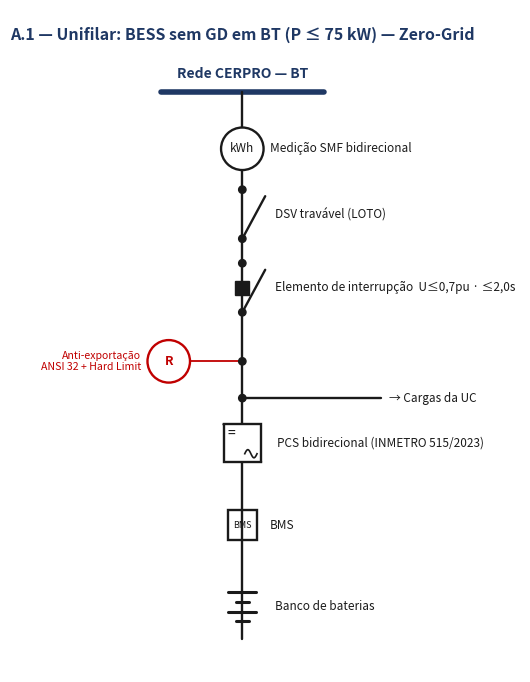

Python code for this plot: (Note: this script raises an exception after producing the figure.)
#!/usr/bin/env python3
"""Unifilares (single-line) com simbologia elétrica — Anexo A da NTC-D-XX."""
import matplotlib
matplotlib.use('Agg')
import matplotlib.pyplot as plt
from matplotlib.patches import Circle, Rectangle, Arc, FancyArrowPatch
import numpy as np

BLUE='#1F3864'; RED='#C00000'; K='#1a1a1a'
LW=1.7

def L(ax,x1,y1,x2,y2,c=K,lw=LW,ls='-'): ax.plot([x1,x2],[y1,y2],color=c,lw=lw,ls=ls,solid_capstyle='round',zorder=2)
def dot(ax,x,y,r=0.045): ax.add_patch(Circle((x,y),r,color=K,zorder=4))
def lbl(ax,x,y,t,ha='left',va='center',fs=9,c=K,b=False,it=False):
    ax.text(x,y,t,ha=ha,va=va,fontsize=fs,color=c,fontweight='bold' if b else 'normal',
            style='italic' if it else 'normal',zorder=5)

def busbar(ax,x,y,w,t,sub=None):
    L(ax,x-w/2,y,x+w/2,y,c=BLUE,lw=4)
    lbl(ax,x,y+0.22,t,ha='center',fs=10,c=BLUE,b=True)
    if sub: lbl(ax,x,y-0.24,sub,ha='center',fs=8,c=BLUE)

def meter(ax,x,y,t='Wh'):
    ax.add_patch(Circle((x,y),0.26,fill=True,facecolor='white',edgecolor=K,lw=LW,zorder=3))
    lbl(ax,x,y,t,ha='center',fs=8.5)
def ground(ax,x,y):
    L(ax,x,y,x,y-0.18); 
    for i,wd in enumerate([0.26,0.17,0.08]): L(ax,x-wd/2,y-0.18-0.07*i,x+wd/2,y-0.18-0.07*i)

def disconnect(ax,x,y,t='Seccionadora'):
    # bottom fixed contact, blade open to the right
    dot(ax,x,y-0.3); dot(ax,x,y+0.3)
    L(ax,x,y-0.3,x+0.28,y+0.22)        # blade angled
    lbl(ax,x+0.4,y,t,fs=8.5)
def breaker(ax,x,y,t='Disjuntor',num='52'):
    # disconnect-like with a filled square marker (utility CB)
    dot(ax,x,y-0.3); dot(ax,x,y+0.3)
    L(ax,x,y-0.3,x+0.28,y+0.22)
    ax.add_patch(Rectangle((x-0.085,y-0.085),0.17,0.17,facecolor=K,edgecolor=K,zorder=5))
    lbl(ax,x+0.4,y,f'{t} ({num})' if num else t,fs=8.5)
def recloser(ax,x,y,t='Religador'):
    dot(ax,x,y-0.3); dot(ax,x,y+0.3)
    L(ax,x,y-0.3,x+0.28,y+0.22)
    ax.add_patch(Circle((x,y),0.16,fill=True,facecolor=RED,edgecolor=RED,zorder=5))
    lbl(ax,x+0.4,y,t+' (R)',fs=8.5,c=RED)

def transformer(ax,x,y,prim='Δ',sec='Y',t='Trafo acoplamento'):
    r=0.26
    ax.add_patch(Circle((x,y+0.17),r,fill=False,edgecolor=K,lw=LW,zorder=3))
    ax.add_patch(Circle((x,y-0.17),r,fill=False,edgecolor=K,lw=LW,zorder=3))
    lbl(ax,x-0.42,y+0.17,prim,ha='center',fs=11,b=True)
    lbl(ax,x-0.42,y-0.17,sec,ha='center',fs=11,b=True)
    lbl(ax,x+0.5,y,t,fs=8.5)
    # neutral ground on secondary
    L(ax,x+0.18,y-0.30,x+0.45,y-0.30); ground(ax,x+0.45,y-0.30)

def inverter(ax,x,y,t='PCS (inversor)'):
    s=0.46
    ax.add_patch(Rectangle((x-s/2,y-s/2),s,s,fill=True,facecolor='white',edgecolor=K,lw=LW,zorder=3))
    L(ax,x-s/2,y+s/2,x+s/2,y-s/2)            # diagonal
    # DC side (upper-left): equal signs
    lbl(ax,x-0.13,y+0.12,'=',ha='center',fs=10)
    # AC side (lower-right): sine
    xx=np.linspace(x+0.03,x+0.18,20); yy=y-0.13+0.05*np.sin((xx-x-0.03)/0.15*2*np.pi)
    ax.plot(xx,yy,color=K,lw=1.2,zorder=4)
    lbl(ax,x+0.42,y,t,fs=8.5)
def battery(ax,x,y,t='Banco de baterias'):
    for i,(h,w) in enumerate([(0.16,0.34),(0.07,0.16),(0.16,0.34),(0.07,0.16)]):
        yy=y+0.18-i*0.12
        L(ax,x-w/2,yy,x+w/2,yy,lw=2.2)
    lbl(ax,x+0.4,y,t,fs=8.5)
def pv(ax,x,y,t='Gerador FV'):
    s=0.42
    ax.add_patch(Rectangle((x-s/2,y-s/2),s,s,fill=True,facecolor='white',edgecolor=K,lw=LW,zorder=3))
    L(ax,x-s/2,y-s/2,x+s/2,y+s/2); L(ax,x-s/2,y+s/2,x+s/2,y-s/2)
    lbl(ax,x+0.4,y,t,fs=8.5)
def relay(ax,x,y,side,text,c=BLUE):
    # CT/PT stub to a relay circle off the main line
    xr=x+side*0.9
    L(ax,x,y,xr-side*0.26,y,c=c,lw=1.3)
    ax.add_patch(Circle((xr,y),0.26,fill=False,edgecolor=c,lw=LW,zorder=3))
    lbl(ax,xr,y,'R',ha='center',fs=9,c=c,b=True)
    ha='left' if side>0 else 'right'
    lbl(ax,xr+side*0.34,y,text,ha=ha,fs=7.6,c=c)

def ansi(ax,x,y,code,c=BLUE,pending=False,r=0.17):
    # ANSI function circle (CERPRO Figura 2 style)
    ls='--' if pending else '-'
    ax.add_patch(Circle((x,y),r,fill=False,edgecolor=c,lw=1.4,ls=ls,zorder=4))
    fs=7.0 if len(code)<=4 else 6.0
    lbl(ax,x,y,code,ha='center',fs=fs,c=c,b=True)

def protbox(ax,x,y_top,codes,title='Relé de proteção\nmultifunção',side=-1):
    # CERPRO Figura 2: caixa de funções alimentada por TPs/TCs de proteção
    cols=4; cw=0.52; ch=0.52
    rows=(len(codes)+cols-1)//cols
    bw=cols*cw+0.2; bh=rows*ch+0.2
    bx=x+side*(0.9)            # right edge of box near main line
    x0=bx-bw if side<0 else bx
    y0=y_top-bh
    ax.add_patch(Rectangle((x0,y0),bw,bh,fill=False,edgecolor=K,lw=1.4,ls=(0,(4,3)),zorder=2))
    lbl(ax,x0+bw/2,y_top+0.18,title,ha='center',fs=8,c=BLUE,b=True)
    for i,(code,pend) in enumerate(codes):
        r,cc=divmod(i,cols)
        cx=x0+0.1+cw/2+cc*cw; cy=y_top-0.1-ch/2-r*ch
        ansi(ax,cx,cy,code,pending=pend)
    # TP / TC proteção stubs from main line into box
    ytp=y_top-0.1-ch/2; ytc=y_top-0.1-ch/2-ch
    for yy,t in [(ytp,'TPs proteção'),(ytc,'TCs proteção')]:
        L(ax,x,yy,x0+bw,yy,c=BLUE,lw=1.0,ls='--')
        lbl(ax,x-0.12,yy+0.12,t,ha='right',fs=6.6,c=BLUE,it=True)
        ax.add_patch(Circle((x,yy),0.05,fill=True,color=BLUE,zorder=5))
    return y0

def invbox(ax,x,y_top,codes,title='Inversor / PCS —\nproteções internas'):
    ch=0.5; bh=len(codes)*ch+0.2; bw=0.8
    x0=x-bw-0.7; y0=y_top-bh
    ax.add_patch(Rectangle((x0,y0),bw,bh,fill=False,edgecolor=K,lw=1.3,ls=(0,(4,3)),zorder=2))
    lbl(ax,x0+bw/2,y_top+0.16,title,ha='center',fs=7.4,c=RED,b=True)
    for i,(code,pend) in enumerate(codes):
        cy=y_top-0.1-ch/2-i*ch
        ansi(ax,x0+bw/2,cy,code,c=RED,pending=pend,r=0.16)
        L(ax,x0+bw,cy,x,cy,c=RED,lw=1.0,ls='--')
    ax.add_patch(Circle((x,(y0+y_top)/2),0.05,fill=True,color=RED,zorder=5))
    return y0

def newfig(w,h,title):
    fig,ax=plt.subplots(figsize=(w,h)); ax.axis('off'); ax.set_aspect('equal')
    ax._title_txt=title
    return fig,ax
def put_title(ax,xc,y):
    ax.text(xc,y,ax._title_txt,ha='center',va='center',fontsize=11.5,fontweight='bold',color=BLUE)

# ===== A.1 — BT Zero-Grid =====
fig,ax=newfig(6.6,8.6,'A.1 — Unifilar: BESS sem GD em BT (P ≤ 75 kW) — Zero-Grid')
x=3.0; top=8.7
put_title(ax,x,top+0.7); busbar(ax,x,top,2.0,'Rede CERPRO — BT')
ys=[8.0,7.2,6.3,5.4,4.4,3.4,2.4]
L(ax,x,top,x,ys[-1]-0.4)
meter(ax,x,ys[0],'kWh')
lbl(ax,x+0.34,ys[0],'Medição SMF bidirecional',fs=8.5)
disconnect(ax,x,ys[1],'DSV travável (LOTO)')
breaker(ax,x,ys[2],'Elemento de interrupção  U≤0,7pu · ≤2,0s',num='')
relay(ax,x,ys[3],-1,'Anti-exportação\nANSI 32 + Hard Limit',c=RED)
dot(ax,x,ys[3])
inverter(ax,x,ys[4],'PCS bidirecional (INMETRO 515/2023)')
# branch to loads
L(ax,x,ys[4]+0.0,x,ys[4]); 
dot(ax,x,ys[4]+0.55)
L(ax,x,ys[4]+0.55,x+1.7,ys[4]+0.55); lbl(ax,x+1.8,ys[4]+0.55,'→ Cargas da UC',fs=8.5,it=True)
ax.add_patch(Rectangle((x-0.18,ys[5]-0.18),0.36,0.36,fill=False,edgecolor=K,lw=LW)); lbl(ax,x,ys[5],'BMS',ha='center',fs=6.5); lbl(ax,x+0.34,ys[5],'BMS',fs=8.5)
battery(ax,x,ys[6])
ax.set_xlim(0.2,6.4); ax.set_ylim(1.6,9.7)
fig.savefig('img/anexoA1.png',dpi=200,bbox_inches='tight'); plt.close(fig); print('A1 ok')

# ===== A.2 — MT  (padronizado conforme NTC-D-09 Figura 2) =====
fig,ax=newfig(8.4,10.4,'A.2 — Unifilar: BESS sem GD em MT (P > 75 kW) — base NTC-D-09 Fig. 2')
x=4.6; top=10.4
put_title(ax,x,top+0.7); busbar(ax,x,top,2.2,'Rede elétrica MT da Distribuidora (CERPRO)')
# coluna principal: PR/FU -> medição -> proteção -> disjuntor tripolar -> TD -> trafo acopl.
y_pr=9.7; y_med=8.9; y_prot=7.9; y_cb=5.7; y_td=4.9; y_tr=3.9; y_pcs=2.7; y_bat=1.6
L(ax,x,top,x,y_pcs-0.2)
# para-raios + chave fusível
L(ax,x,y_pr,x+0.5,y_pr); ax.add_patch(Rectangle((x+0.5,y_pr-0.08),0.34,0.16,fill=False,edgecolor=K,lw=LW)); lbl(ax,x+0.95,y_pr,'PR (para-raios)',fs=8)
lbl(ax,x-0.12,y_pr,'FU',ha='right',fs=8)
# medição (M / TC / TP / CS)
meter(ax,x-0.95,y_med,'M'); L(ax,x-0.95,y_med,x,y_med); dot(ax,x,y_med)
lbl(ax,x-0.95,y_med-0.4,'Medição (M/TC/TP/CS)',ha='center',fs=7.6,c=BLUE)
# caixa de funções de proteção (estilo Figura 2)  — 78 marcada como PENDENTE (tracejada)
codes=[('27',0),('59',0),('59N',0),('81 O/U',0),
       ('25',0),('32',0),('46',0),('47',0),
       ('50/51',0),('50N/51N',0),('67',0),('51V',0),
       ('81 df/dt',0),('78',1),('21',0),('50BF',0)]
protbox(ax,x,y_prot,codes,side=-1)
lbl(ax,x-3.45,7.95,'(✱)',ha='left',fs=8)
# disjuntor tripolar
breaker(ax,x,y_cb,'Disjuntor tripolar MT',num='52')
# TD + trafo de acoplamento  + ramo de Carga
lbl(ax,x+0.4,y_td,'TD (trafo de distribuição)',fs=8)
ax.add_patch(Circle((x,y_td),0.16,fill=False,edgecolor=K,lw=LW,zorder=3))
transformer(ax,x,y_tr,'Δ','Yn','Trafo de acoplamento · 59N')
dot(ax,x,y_tr+0.5); L(ax,x,y_tr+0.5,x+1.9,y_tr+0.5); L(ax,x+1.9,y_tr+0.5,x+1.9,y_tr); lbl(ax,x+2.0,y_tr+0.25,'Carga',fs=8.5)
# inversor + proteções internas (caixa lateral, estilo Figura 2)
invcodes=[('81 O/U',0),('59',0),('27',0),('25',0),('Anti-ilham.',0)]
invbox(ax,x,y_pcs+0.6,invcodes)
inverter(ax,x,y_pcs,'PCS bidirecional')
battery(ax,x,y_bat,'Banco de baterias (BESS)')
lbl(ax,x+1.9,y_pcs,'Aerogerador / FV → N/A (BESS)',fs=7,it=True,c='#888')
# legenda
leg=('FU: chave fusível   PR: para-raios   M: medidor 4 quadrantes   TC/TP: transf. de instrumentos\n'
     'CS: chave seccionadora c/ abertura sem carga   TD: trafo de distribuição\n'
     '(✱) função 78 (salto de vetor) tracejada = DECISÃO PENDENTE (ver §9.2.6)')
lbl(ax,0.6,0.7,leg,ha='left',va='center',fs=6.8,c='#444')
ax.set_xlim(0.2,8.3); ax.set_ylim(0.2,11.4)
fig.savefig('img/anexoA2.png',dpi=200,bbox_inches='tight'); plt.close(fig); print('A2 ok')

# ===== A.3 — Híbrido com LPI =====
fig,ax=newfig(7.4,8.8,'A.3 — Unifilar: BESS híbrido com MMGD (on-grid, LPI)')
x=3.5; top=8.8
put_title(ax,x,top+0.7); busbar(ax,x,top,2.2,'Rede CERPRO — BT ou MT')
y_m=8.1; y_b=7.2; y_pcc=6.3
L(ax,x,top,x,y_pcc)
meter(ax,x,y_m); lbl(ax,x+0.34,y_m,'Medição 4 quadrantes / SMF',fs=8.5)
breaker(ax,x,y_b,'Proteção de interface (§9.1/§9.2)',num='')
busbar(ax,x,y_pcc,2.4,'',sub=None); lbl(ax,x,y_pcc+0.33,'PCC — Ponto de Acoplamento Comum',ha='center',fs=10,c=BLUE,b=True)
# two feeders
lx,rx=x-1.6,x+1.6
L(ax,lx,y_pcc,lx,3.0); L(ax,rx,y_pcc,rx,3.4)
L(ax,x-1.2,y_pcc,lx,y_pcc); L(ax,x+1.2,y_pcc,rx,y_pcc)
inverter(ax,lx,5.4,'PCS BESS'); battery(ax,lx,4.2,'Baterias')
L(ax,lx,5.4,lx,4.2)
ax.add_patch(Rectangle((lx-0.18,3.0-0.18),0.36,0.36,fill=False,edgecolor=K,lw=LW)); lbl(ax,lx,3.0,'BMS',ha='center',fs=7)
inverter(ax,rx,5.4,'Inversor MMGD'); pv(ax,rx,4.0,'Gerador FV')
L(ax,rx,5.4,rx,4.0)
# SCRPI note box
ax.add_patch(Rectangle((x-3.05,2.0),6.1,0.6,fill=True,facecolor='#FBEAEA',edgecolor=RED,lw=LW))
lbl(ax,x,2.3,'SCRPI / EMS aplica LPI ≤ «limite do orçamento de conexão» (fail safe ≤ 15 s)',ha='center',fs=7.4,c=RED)
L(ax,lx,3.0-0.18,x-0.5,2.6,c=RED,lw=1.0,ls='--'); L(ax,rx,4.0-0.30,x+0.5,2.6,c=RED,lw=1.0,ls='--')
ax.set_xlim(0.2,7.6); ax.set_ylim(1.7,9.8)
fig.savefig('img/anexoA3.png',dpi=200,bbox_inches='tight'); plt.close(fig); print('A3 ok')
